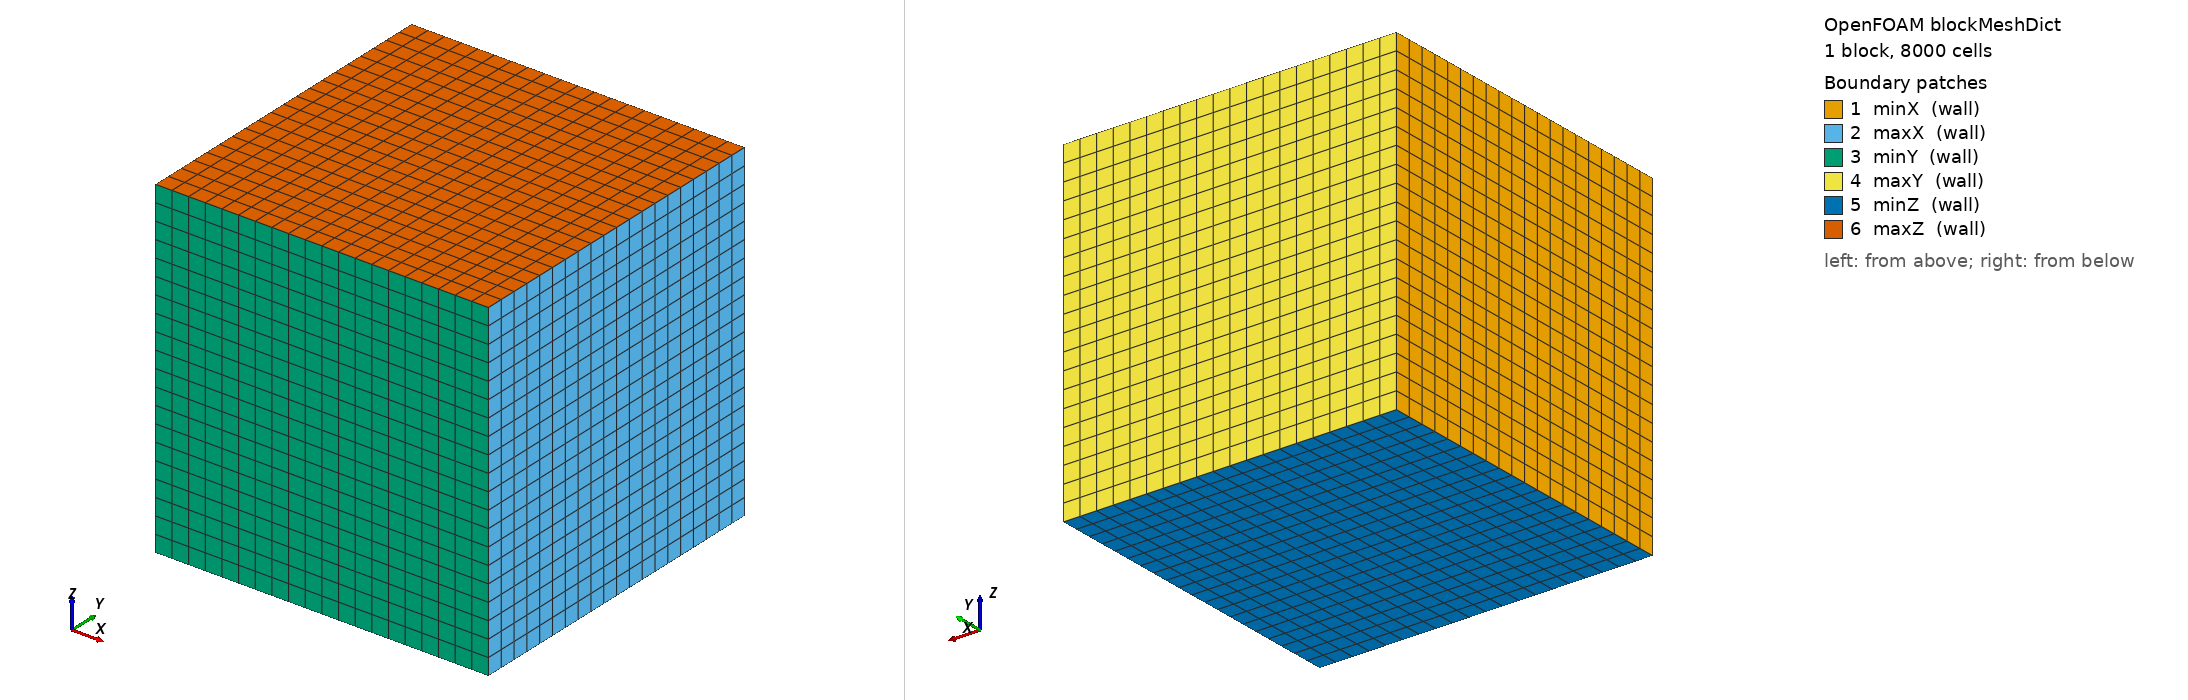

OpenFOAM case: the mesh blockMesh builds from blockMeshDict, 1 block(s), 8000 cells. Boundary patches (legend numbers): 1 minX (wall), 2 maxX (wall), 3 minY (wall), 4 maxY (wall), 5 minZ (wall), 6 maxZ (wall). Left view from above one corner, right view from below the opposite corner. Boundary conditions: 0 field file(s) under 0/; 0 of 6 drawn patches have an entry in a shipped field file.

=== system/blockMeshDict ===
/*--------------------------------*- C++ -*----------------------------------*\
| =========                 |                                                 |
| \\      /  F ield         | OpenFOAM: The Open Source CFD Toolbox           |
|  \\    /   O peration     | Version:  v2512                                 |
|   \\  /    A nd           | Web:      www.OpenFOAM.com                      |
|    \\/     M anipulation  |                                                 |
\*---------------------------------------------------------------------------*/
FoamFile
{
    version     2.0;
    format      ascii;
    class       dictionary;
    object      blockMeshDict;
}
// * * * * * * * * * * * * * * * * * * * * * * * * * * * * * * * * * * * * * //

scale   1;

vertices
(
    (-2   -1   -1)
    ( 1   -1   -1)
    ( 1    2   -1)
    (-2    2   -1)
    (-2   -1    2)
    ( 1   -1    2)
    ( 1    2    2)
    (-2    2    2)
);

blocks
(
    hex (0 1 2 3 4 5 6 7) (20 20 20) simpleGrading (1 1 1)
);

edges
(
);

boundary
(
    minX
    {
        type wall;
        faces
        (
            (0 4 7 3)
        );
    }
    maxX
    {
        type wall;
        faces
        (
            (2 6 5 1)
        );
    }


    minY
    {
        type wall;
        faces
        (
            (1 5 4 0)
        );
    }
    maxY
    {
        type wall;
        faces
        (
            (3 7 6 2)
        );
    }


    minZ
    {
        type wall;
        faces
        (
            (0 3 2 1)
        );
    }
    maxZ
    {
        type wall;
        faces
        (
            (4 5 6 7)
        );
    }
);

// ************************************************************************* //
